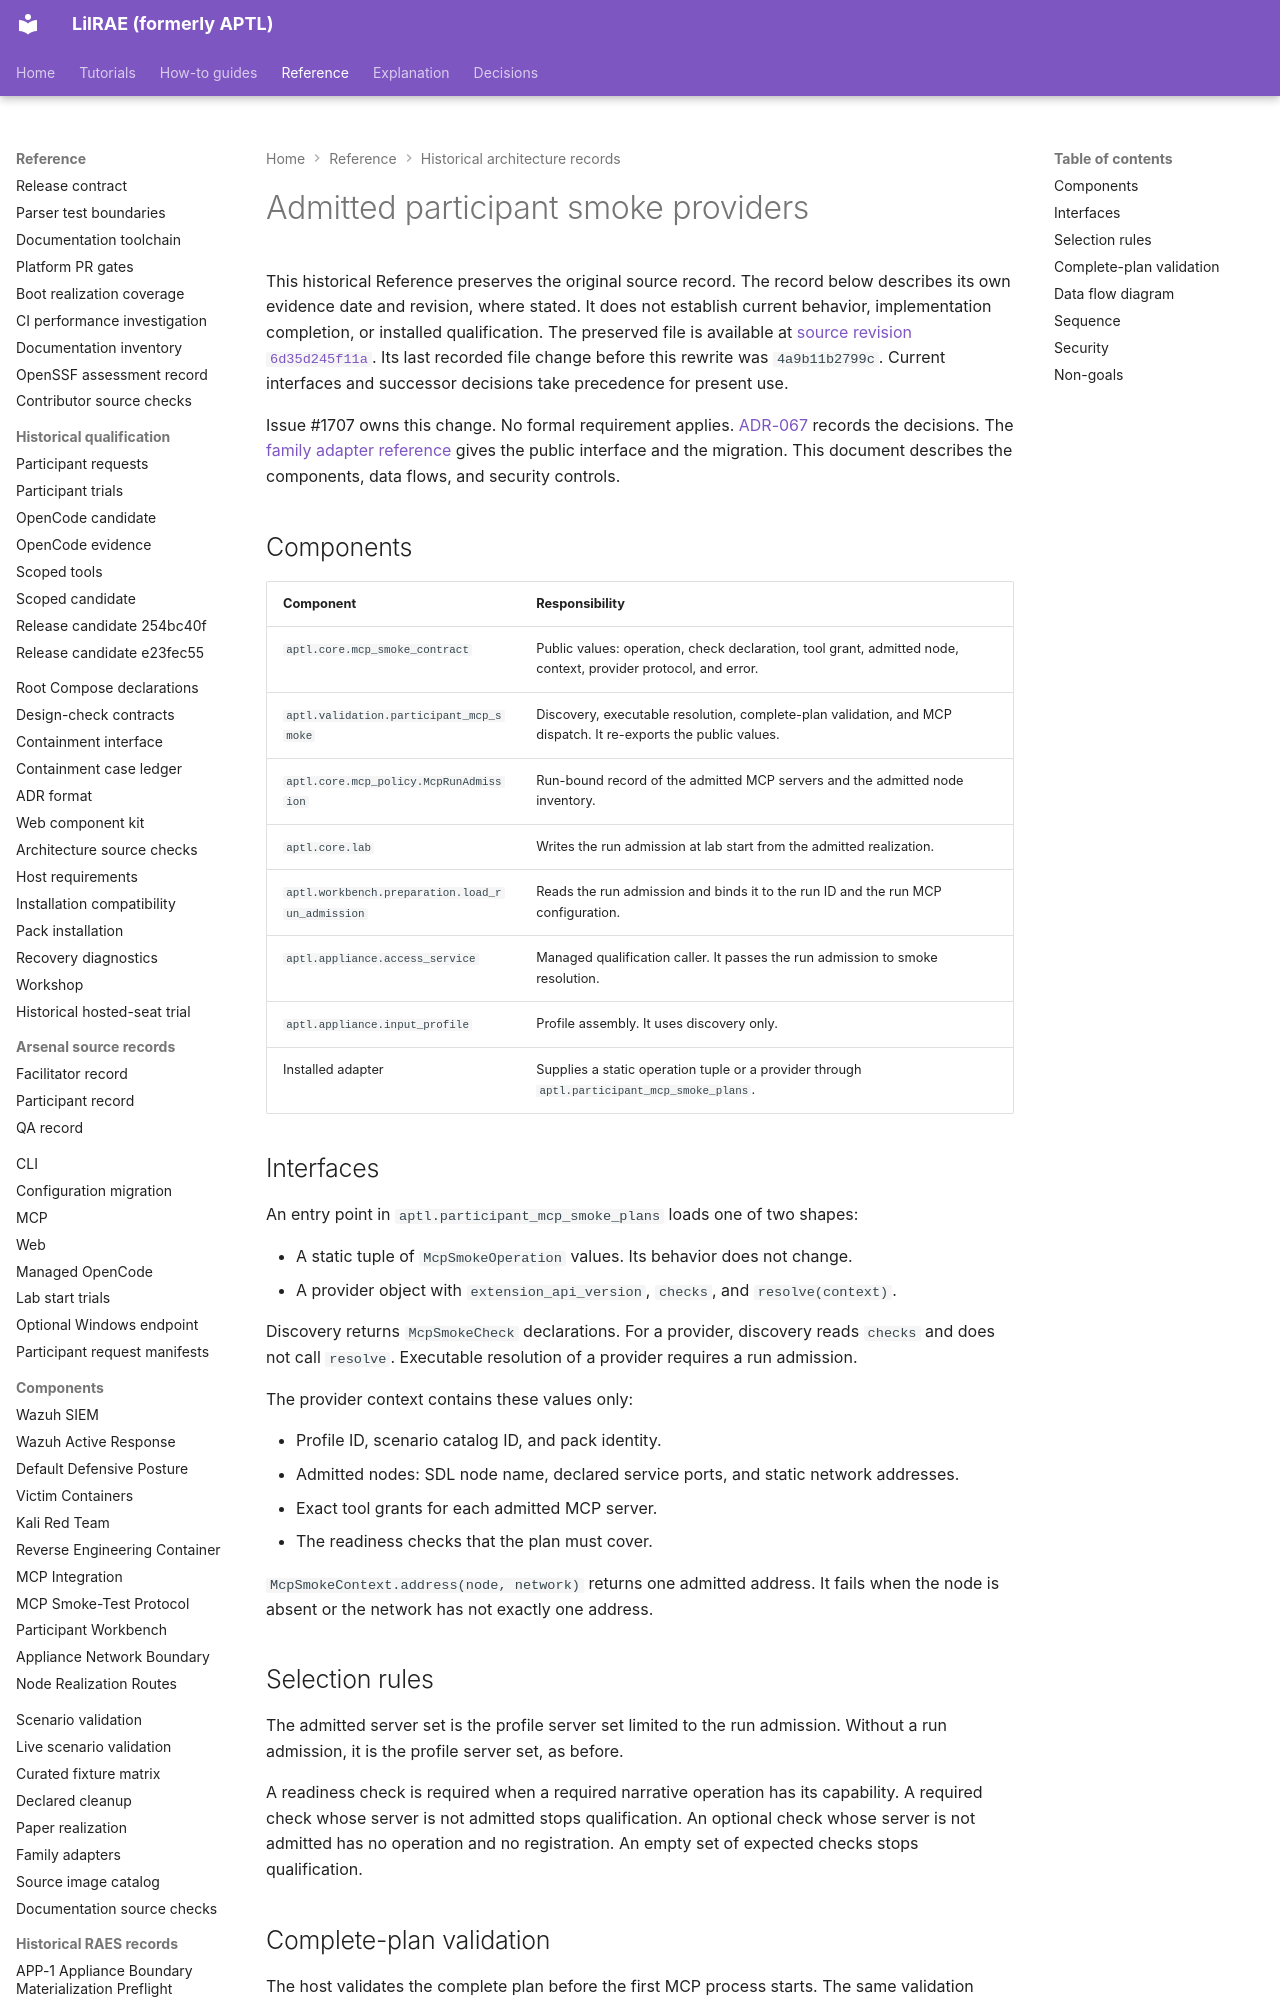

repository: OpenRAE/lilrae · page: architecture/issue-1707-participant-smoke-provider-preflight/index.html · generator: mkdocs

# Admitted participant smoke providers

This historical Reference preserves the original source record.
The record below describes its own evidence date and revision, where stated.
It does not establish current behavior, implementation completion, or installed qualification.
The preserved file is available at [source revision `6d35d245f11a`](https://github.com/OpenRAE/lilrae/blob/6d35d245f11a7fffcaac1645cd25ccfafbad4599/docs/architecture/issue-1707-participant-smoke-provider-preflight.md).
Its last recorded file change before this rewrite was `4a9b11b2799c`.
Current interfaces and successor decisions take precedence for present use.


Issue #1707 owns this change. No formal requirement applies.
[ADR-067](../adrs/adr-067-admitted-participant-smoke-providers.md) records the decisions.
The [family adapter reference](../reference/family-adapters.md#participant-mcp-smoke-providers)
gives the public interface and the migration.
This document describes the components, data flows, and security controls.

## Components

| Component | Responsibility |
| --- | --- |
| `aptl.core.mcp_smoke_contract` | Public values: operation, check declaration, tool grant, admitted node, context, provider protocol, and error. |
| `aptl.validation.participant_mcp_smoke` | Discovery, executable resolution, complete-plan validation, and MCP dispatch. It re-exports the public values. |
| `aptl.core.mcp_policy.McpRunAdmission` | Run-bound record of the admitted MCP servers and the admitted node inventory. |
| `aptl.core.lab` | Writes the run admission at lab start from the admitted realization. |
| `aptl.workbench.preparation.load_run_admission` | Reads the run admission and binds it to the run ID and the run MCP configuration. |
| `aptl.appliance.access_service` | Managed qualification caller. It passes the run admission to smoke resolution. |
| `aptl.appliance.input_profile` | Profile assembly. It uses discovery only. |
| Installed adapter | Supplies a static operation tuple or a provider through `aptl.participant_mcp_smoke_plans`. |
